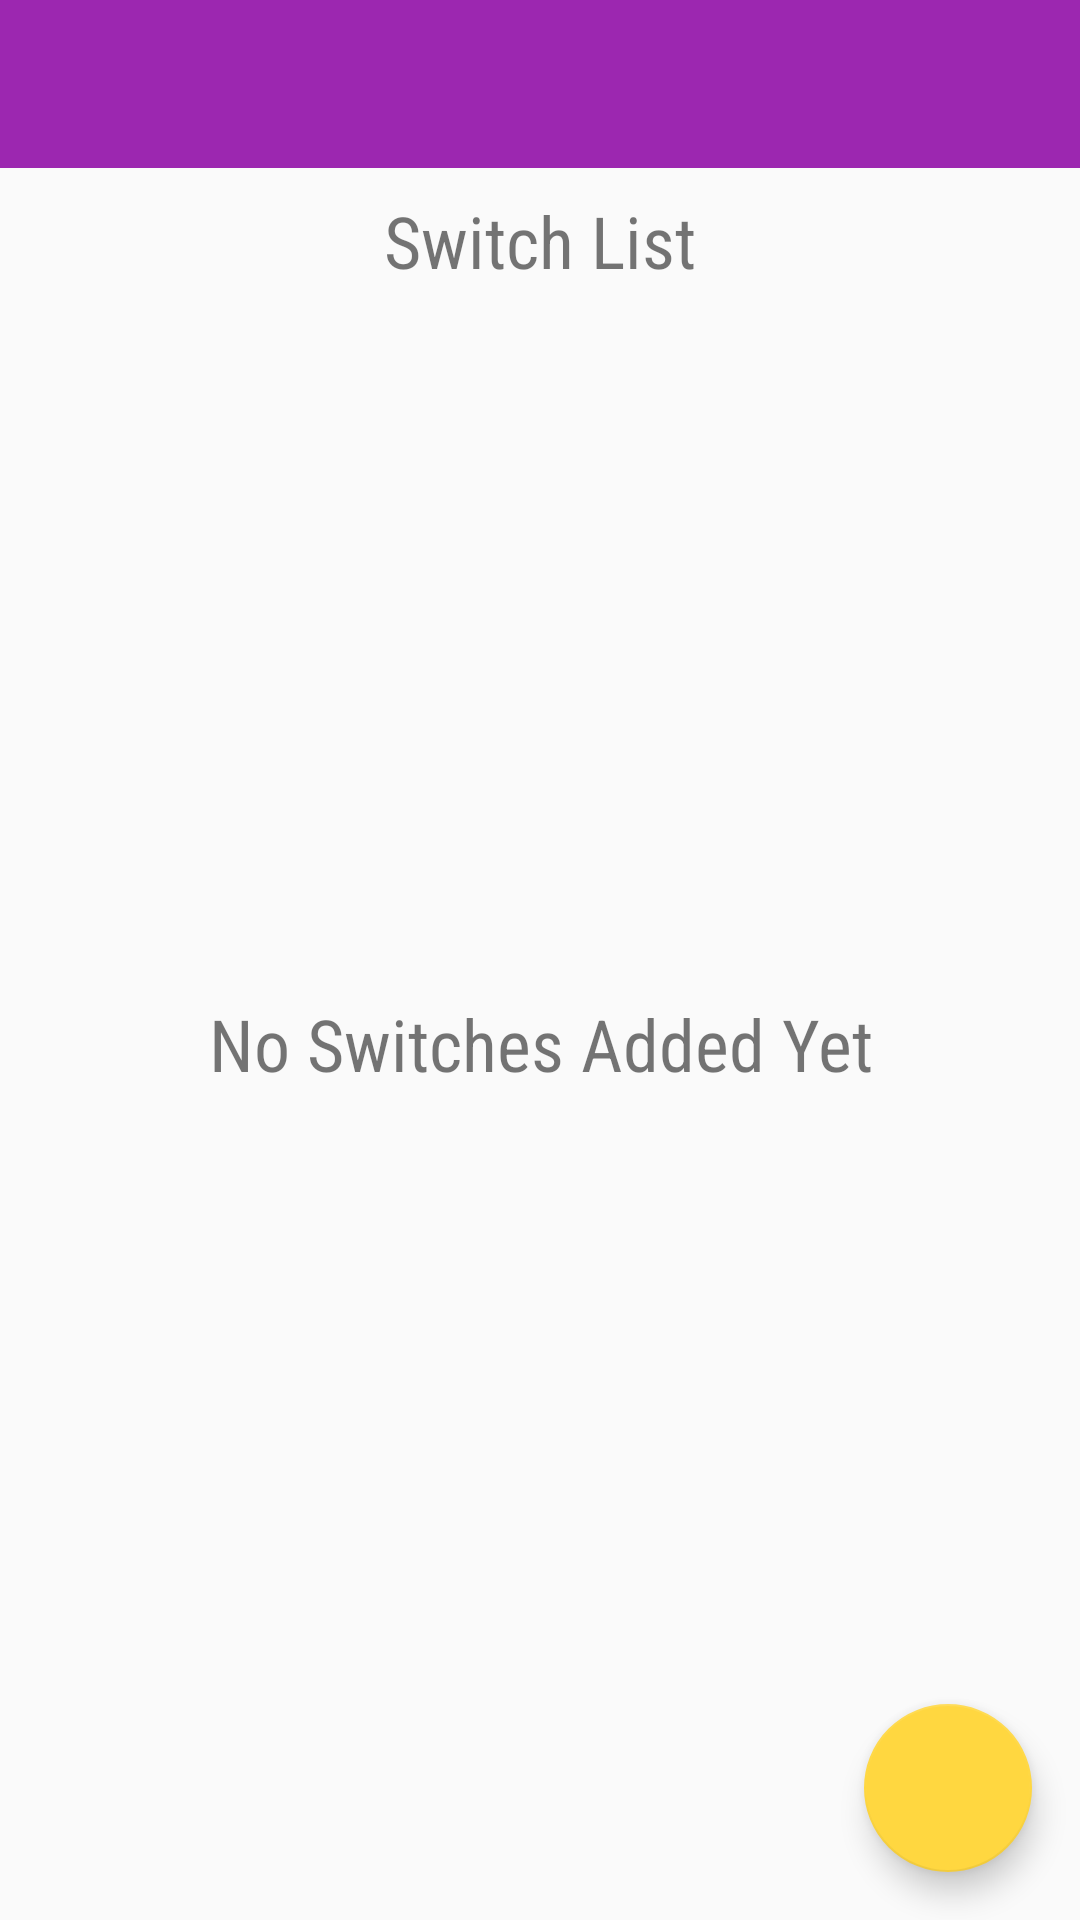

Android layout source for this screen:
<!-- AndroidManifest.xml: application theme AppTheme -->
<!-- res/layout/activity_zone.xml -->
<?xml version="1.0" encoding="utf-8"?>
<RelativeLayout xmlns:android="http://schemas.android.com/apk/res/android"
    xmlns:app="http://schemas.android.com/apk/res-auto"
    xmlns:tools="http://schemas.android.com/tools"
    android:layout_width="match_parent"
    android:layout_height="match_parent"
    tools:context=".ui.zone.ZoneActivity">


    <android.support.v7.widget.Toolbar
        android:id="@+id/toolbar"
        android:layout_width="match_parent"
        android:layout_height="?android:attr/actionBarSize"
        app:titleTextColor="@android:color/white"
        android:background="@color/colorPrimary">
    </android.support.v7.widget.Toolbar>

    <TextView
        android:layout_below="@+id/toolbar"
        android:id="@+id/emptyTextView"
        android:layout_width="match_parent"
        android:layout_height="match_parent"
        android:fontFamily="sans-serif-condensed"
        android:gravity="center"
        android:text="@string/no_switches"
        android:textSize="24sp" />

    <LinearLayout
        android:layout_width="match_parent"
        android:layout_height="match_parent"
        android:layout_below="@+id/toolbar"
        android:padding="@dimen/medium_padding"
        android:id="@+id/container"
        android:orientation="vertical">

        <TextView
            android:layout_width="match_parent"
            android:layout_height="wrap_content"
            android:fontFamily="sans-serif-condensed"
            android:gravity="center"
            android:text="@string/switch_list"
            android:textSize="24sp"/>

        <android.support.v7.widget.RecyclerView
            android:layout_marginTop="@dimen/medium_padding"
            android:layout_width="match_parent"
            android:layout_height="match_parent"
            android:padding="@dimen/medium_padding"
            android:id="@+id/rvSwitch"/>

    </LinearLayout>


    <android.support.design.widget.FloatingActionButton
        android:id="@+id/fab"
        android:layout_width="wrap_content"
        android:layout_height="wrap_content"
        android:layout_margin="16dp"
        android:src="@drawable/ic_add"
        app:fabSize="normal"
        app:layout_anchor="@id/list"
        android:layout_alignParentBottom="true"
        android:layout_alignParentEnd="true"
        android:layout_alignParentRight="true"/>





</RelativeLayout>
<!-- resources referenced by this layout -->
<resources>
  <color name="colorPrimary">#9C27B0</color>
  <dimen name="medium_padding">8dp</dimen>
  <string name="no_switches">No Switches Added Yet</string>
  <string name="switch_list">Switch List</string>
  <style name="AppTheme" parent="Theme.AppCompat.Light.NoActionBar">
          
          <item name="colorPrimary">@color/colorPrimary</item>
          <item name="colorPrimaryDark">@color/colorPrimaryDark</item>
          <item name="colorAccent">@color/colorAccent</item>
      </style>
  <color name="colorPrimaryDark">#7B1FA2</color>
  <color name="colorAccent">#FFD740</color>
</resources>
